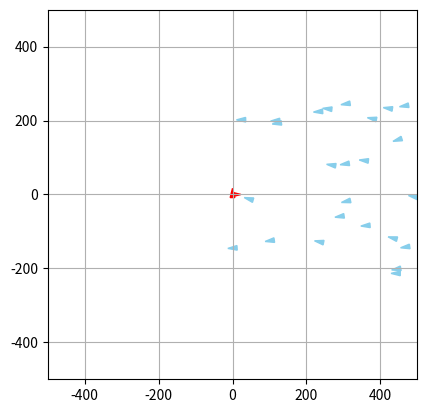

Python code for this plot:
import numpy as np
import matplotlib.pyplot as plt
from matplotlib.patches import Polygon
from matplotlib.animation import FuncAnimation
import random as rng

class Simulation :
    
    def __init__(self, liste_de_poissons, liste_de_predateurs, N, dt, alpha_cohesion, alpha_separation, alpha_alignement, a_rng, rayon_cohesion, rayon_separation, rayon_alignement, rayon_predation, rayon_proies):
        self.liste_de_poissons = liste_de_poissons
        self.liste_de_predateurs = liste_de_predateurs
        self.N = N
        self.dt = dt
        
        self.alpha_cohesion = alpha_cohesion
        self.alpha_separation = alpha_separation
        self.alpha_alignement = alpha_alignement
        self.a_rng = a_rng
        self.rayon_cohesion = rayon_cohesion
        self.rayon_separation = rayon_separation
        self.rayon_alignement = rayon_alignement
        self.rayon_predation = rayon_predation
        self.rayon_proies = rayon_proies
        
        self.initialiser_matrices_boids()
        
    def initialiser_matrices_boids(self):
        """
        Cree la matrice des poissons
        """
        for poisson in self.liste_de_poissons:
            poisson.ajouter_simulation(self)
        for predateur in self.liste_de_predateurs:
            predateur.ajouter_simulation(self)
        
    def voisin_le_plus_proche(self, p, i): 			
        """
        Renvoie le boid le plus proche
        Args:
            i: indice temporel concerné de la matrice positions
            p: indice du poisson concerné dans liste_de_poissons

        Returns:
            poisson_voisin : le poisson le plus proche 
        """
        poisson_1 = self.liste_de_poissons[p]		
        poisson_voisin = None
        distance_min = np.inf
        for n in range(len(self.liste_de_poissons)):
            if n != p :
                poisson_2 = self.liste_de_poissons[n]
                if poisson_2.vivant[i] == True:
                    distance = poisson_1.distance(poisson_2, i)
                    if distance < distance_min :
                        distance_min = distance
                        poisson_voisin = poisson_2
        return poisson_voisin
                    
    def centre_masse_voisins(self, poisson, i):
        """
        Renvoie le centre de masse des poissons
        Args:
            poisson : objet poisson duquel on calcule le centre de masse des voisins
            i: indice temporel concerné de la matrice positions

        Returns:
            point_centre : les coordonnees du centre de masse des poissons
        """
        liste_voisins = poisson.poissons_dans_rayon_cohesion
        point_centre = np.zeros((2))
        nb_voisins = len(liste_voisins)
        if nb_voisins != 0:
            for voisin in liste_voisins :
                point_centre += voisin.positions[i]
            point_centre = point_centre / nb_voisins
            return 1, point_centre
        else:
            return None, point_centre
        
    def vitesse_voisins(self, poisson, i): # i est l'indice temporel concerné de la matrice positions
        """
        Renvoie la vitesse du banc de poissons
        Args:
            i: indice temporel concerné de la matrice positions

        Returns:
            vitesse_moy : les coordonnées du vecteur vitesse du banc de poissons
        """
        vitesse_moy = np.zeros((2))
        liste_voisins = poisson.poissons_dans_rayon_alignement
        nb_voisins = len(liste_voisins)

        if nb_voisins != 0:
            for voisin in liste_voisins :
                vitesse_moy += voisin.vitesses[i]
            vitesse_moy = vitesse_moy / nb_voisins
            return 1, vitesse_moy
        else:
            
            return None, vitesse_moy

    def mise_a_jour_liste_poissons(self, poisson, i, p, angle_de_vision = 150):

        poisson.poissons_dans_rayon_cohesion   = []
        poisson.poissons_dans_rayon_alignement = []
        poisson.poissons_dans_rayon_separation = []
        poisson.predateur_dans_vision = []

        cos_angle_vision = np.cos(np.deg2rad(angle_de_vision))

        for i_poisson in range (0, len(self.liste_de_poissons)):
            if i_poisson != p :
                voisin = self.liste_de_poissons[i_poisson]
                if voisin.vivant[i] == True:                   
                    distance_poisson_voisin_i = poisson.distance(voisin, i)
    
                
                    if distance_poisson_voisin_i < max(self.rayon_alignement, self.rayon_cohesion, self.rayon_separation):
                        vecteur_vitesse = poisson.vitesses[i, :]
                        vecteur_poisson_voisin = voisin.positions[i, :] - poisson.positions[i, :]
                        norme_vitesse = np.linalg.norm(vecteur_vitesse)
                
                        cos_angle = np.dot(vecteur_poisson_voisin, vecteur_vitesse) / (norme_vitesse *distance_poisson_voisin_i)
                        
                        if cos_angle > cos_angle_vision :
    
                            if distance_poisson_voisin_i < self.rayon_alignement:
    
                                poisson.poissons_dans_rayon_alignement.append(voisin)
                            if distance_poisson_voisin_i < self.rayon_cohesion:
    
                                poisson.poissons_dans_rayon_cohesion.append(voisin)
                            if distance_poisson_voisin_i < self.rayon_separation:
    
                                poisson.poissons_dans_rayon_separation.append(voisin)
            
        for predateur in self.liste_de_predateurs:
            distance_predateur = poisson.distance(predateur, i)
            
            if distance_predateur < self.rayon_predation : 
                vecteur_vitesse = poisson.vitesses[i, :]
                vecteur_predateur = predateur.positions[i, :] - poisson.positions[i, :]
                norme_vitesse = np.linalg.norm(vecteur_vitesse)
                cos_angle = np.dot(vecteur_predateur, vecteur_vitesse) / (norme_vitesse *distance_predateur)
                
                if cos_angle > cos_angle_vision :
                    poisson.predateur_dans_vision.append(predateur)
      
    def mise_a_jour_liste_predateurs(self, predateur, i, p, angle_de_vision = 160):
        predateur.poisson_le_plus_proche = None
        predateur.predateur_dans_rayon_separation = []
                
        cos_angle_vision = np.cos(np.deg2rad(angle_de_vision))
        
        chasse = False
        liste_proies_en_visu = []
        liste_distance_proies = []
        
        for i_predateur in range(0, len(self.liste_de_predateurs)):
            if i_predateur != p :
                voisin = self.liste_de_predateurs[i_predateur]
                distance_voisin = predateur.distance(voisin, i)
                
                if distance_voisin < (1.5*self.rayon_separation) : 
                    vecteur_vitesse = predateur.vitesses[i, :]
                    vecteur_voisin = voisin.positions[i, :] - predateur.positions[i, :]
                    norme_vitesse = np.linalg.norm(vecteur_vitesse)
                    cos_angle = np.dot(vecteur_voisin, vecteur_vitesse) / (norme_vitesse *distance_voisin)
                    
                    if cos_angle > cos_angle_vision : 
                        predateur.predateur_dans_rayon_separation.append(voisin)
        
        for proie in self.liste_de_poissons : 
            distance_proie = predateur.distance(proie, i)
            if proie.vivant[i] == True :
                if distance_proie < self.rayon_proies :
                    vecteur_vitesse = predateur.vitesses[i, :]
                    vecteur_proie = proie.positions[i, :] - predateur.positions[i, :]
                    norme_vitesse = np.linalg.norm(vecteur_vitesse)
                    cos_angle = np.dot(vecteur_proie, vecteur_vitesse) / (norme_vitesse *distance_proie)
                    
                    if cos_angle > cos_angle_vision :
                        if chasse != True:
                            if distance_proie < 25 : 
                                chasse == True
                            liste_proies_en_visu.append(proie)
                            liste_distance_proies.append(distance_proie)
    
        if np.size(liste_distance_proies) > 0:
            minimum = liste_distance_proies[0]
            indice_min = 0 
            for i in range(1,len(liste_distance_proies)):
                if liste_distance_proies[i]<minimum:
                    minimum = liste_distance_proies[i]
                    indice_min = i
            predateur.poisson_le_plus_proche = liste_proies_en_visu[indice_min]
                    

    def composante_acceleration_separation(self, poisson, i):
        res = np.zeros((2))
        liste_voisins = poisson.poissons_dans_rayon_separation
        compteur = len(liste_voisins)

        if compteur == 0:
            return res
        else:
            for voisin in liste_voisins:
                position_voisin = voisin.positions[i, :] 
                position_poisson = poisson.positions[i, :]
                distance_poisson_voisin = poisson.distance(voisin, i)
                res = res + self.alpha_separation * (position_poisson - position_voisin) / distance_poisson_voisin**2
            return res/compteur
        
    def composante_acceleration_cohesion(self, poisson, i):
        res = np.zeros((2))
        valeur, centre_masse_voisins = self.centre_masse_voisins(poisson, i)   ## centre de masse des voisins dans le rayon de vision de cohesion du poisson

        if valeur == None:
            return res
        else:
            res = self.alpha_cohesion * (centre_masse_voisins - poisson.positions[i, :])
            return res
        
    def composante_acceleration_alignement(self, poisson, i):
        res = np.zeros((2))
        valeur, vitesse_voisins = self.vitesse_voisins(poisson, i)   ## vecteur vitesse des voisins

        if valeur == None:
            return res
        else:
            res = self.alpha_alignement * ( vitesse_voisins - poisson.vitesses[i, :])
            return res
        
    def composante_acceleration_predation(self, poisson,i):
        res = np.zeros(2)
        liste_predateurs_vus = poisson.predateur_dans_vision
        compteur = len(liste_predateurs_vus)
        if compteur == 0:
            return res
        else:
            for predateur in liste_predateurs_vus:
                position_predateur = predateur.positions[i, :] 
                position_poisson = poisson.positions[i, :]
                distance_poisson_predateur = poisson.distance(predateur, i)
                res = res + 40*self.alpha_separation *(position_poisson - position_predateur)/distance_poisson_predateur**2
        return res/compteur
            
    def composante_acceleration_proie(self, predateur,i):
        res = np.zeros(2)
        boost = 0
        proie =predateur.poisson_le_plus_proche
        if proie != None:
            position_predateur = predateur.positions[i, :]
            position_proie = proie.positions[i, :]
            distance_poisson_predateur = predateur.distance(proie, i)
            if distance_poisson_predateur < predateur.distance_chasse:
                boost = 150
            vecteur_direction = position_proie - position_predateur
            vec_dir =vecteur_direction/np.linalg.norm(vecteur_direction)
            res = 150*self.alpha_alignement * vec_dir + boost *vec_dir
        return res
    
    def composante_acceleration_separation_predateurs(self, predateur, i):
        res = np.zeros((2))
        liste_voisins = predateur.predateur_dans_rayon_separation
        compteur = len(liste_voisins)
        if compteur == 0:
            return res
        else:
            for voisin in liste_voisins:
                position_voisin = voisin.positions[i, :] 
                position_predateur = predateur.positions[i, :]
                distance_predateur_voisin = predateur.distance(voisin, i)
                res = res + 15*self.alpha_separation * (position_predateur - position_voisin) / distance_predateur_voisin**2
            return res/compteur
        
    def test_manger(self, i):
        """
        Regarde si un poisson et un prédateur sont superposés et si c'est le cas, supprime le poisson
        Entrée :
            i : l'indice temporel de la simulation
        """
        for predateur in self.liste_de_predateurs:
            if len(self.liste_de_poissons) != 0:
                for poisson in self.liste_de_poissons:
                    if poisson.vivant[i] == True :
                        if abs(predateur.distance(poisson,i)) < 5:
                            print("je mange")
                            poisson.vivant[i] = False
                         
    
    
    def calcul_parametre_ordre(self, indice):
        """
        Calcul la valeur du paramètre d'ordre
        Args:
            indice : l'indice temporel de la simulation
        Returns:
            parametre_ordre_simulation : le parametre d'ordre de la simulation à un temps donné

        """
        
        vitesse_totale = np.array([0.,0.])
        vitesse_moyenne = 0
        for element in self.liste_de_poissons: 
            if element.vivant[indice] == True:
                vitesse_totale += np.array(element.vitesses[indice])
                vitesse_moyenne += np.linalg.norm(element.vitesses[indice])
                parametre_ordre_simulation = np.linalg.norm(vitesse_totale)/vitesse_moyenne
        return parametre_ordre_simulation
    
    def moyennage_parametre_ordre(self, indice, niter):
        sum = 0
        for i in range(indice, indice+niter):
            sum += self.calcul_parametre_ordre(i)
        return sum/niter

    def calcul_tableaux(self):
        for i in range(0, self.N):
 
            for p in range(0, len(self.liste_de_poissons)):
                poisson = self.liste_de_poissons[p]
                
                if poisson.vivant[i] == True:
                    self.mise_a_jour_liste_poissons(poisson, i, p)
                    
    
                    a_cohesion = self.composante_acceleration_cohesion(poisson, i)
    
                    a_separation = self.composante_acceleration_separation(poisson, i)
    
                    a_alignement = self.composante_acceleration_alignement(poisson, i)
                    
                    a_predation = self.composante_acceleration_predation(poisson, i)
                    
                    n1_rand = (rng.random() - 0.4) * self.a_rng   ## le vecteur vitesse aleatoire comprend des valeurs allant de -0,4 x a_rng à 0,6 x a_rng
                    n2_rand = (rng.random()*2 - 1) * 3            ## angle de rotation aléatoire de la vitesse aléatoire par rapoort à celle d'avant
    
                    matrice_rotation = np.array([
                    [np.cos(n2_rand), -np.sin(n2_rand)],
                    [np.sin(n2_rand),  np.cos(n2_rand)]
                    ])
    
                    poisson.accelerations[i+1, :] = a_cohesion + a_separation + a_alignement + a_predation
    
    
                    
                    ## Calcul du vecteur vitesse au rang n+1
                    vecteur_vitesse = poisson.vitesses[i, :] + self.dt * poisson.accelerations[i+1, :] + n1_rand*(matrice_rotation @ (poisson.vitesses[i, :])/np.linalg.norm(poisson.vitesses[i, :]))
    
                    ## Ajustement du vecteur vitesse pour avoir une vitesse inférieur à v_max
                    norme_vitesse = np.linalg.norm(vecteur_vitesse)
                    if norme_vitesse > poisson.v_max :
                        poisson.vitesses[i+1, :] = (vecteur_vitesse * poisson.v_max) / norme_vitesse
                    else:
                        poisson.vitesses[i+1, :] = vecteur_vitesse
    
                    ## Calcul du vecteur position au rang n+1
                    poisson.positions[i+1, :] = poisson.positions[i, :] + self.dt * poisson.vitesses[i+1, :]
                else :
                    poisson.positions[i+1, :] = poisson.positions[i, :]
                
            
       
            for p in range(0, len(self.liste_de_predateurs)):
                predateur = self.liste_de_predateurs[p]
            
                self.mise_a_jour_liste_predateurs(predateur, i, p)
            
                a_proies = self.composante_acceleration_proie(predateur, i)
                a_separation_predateurs = self.composante_acceleration_separation_predateurs(predateur, i)
    
        
                n1_rand = (rng.random() - 0.4) * self.a_rng   ## le vecteur vitesse aleatoire comprend des valeurs allant de -0,4 x a_rng à 0,6 x a_rng
                n2_rand = (rng.random()*2 - 1) * 3            ## angle de rotation aléatoire de la vitesse aléatoire par rapoort à celle d'avant

                matrice_rotation = np.array([
                    [np.cos(n2_rand), -np.sin(n2_rand)],
                    [np.sin(n2_rand),  np.cos(n2_rand)]
                    ])

                predateur.accelerations[i+1, :] = a_proies + a_separation_predateurs


            
                ## Calcul du vecteur vitesse au rang n+1
                vecteur_vitesse = predateur.vitesses[i, :] + self.dt * predateur.accelerations[i+1, :] + n1_rand*(matrice_rotation @ (predateur.vitesses[i, :])/np.linalg.norm(predateur.vitesses[i, :]))
                    
                ## Ajustement du vecteur vitesse pour avoir une vitesse inférieur à v_max
                norme_vitesse = np.linalg.norm(vecteur_vitesse)
                if norme_vitesse > predateur.v_max :
                    predateur.vitesses[i+1, :] = (vecteur_vitesse * predateur.v_max) / norme_vitesse
                else:
                    predateur.vitesses[i+1, :] = vecteur_vitesse

                ## Calcul du vecteur position au rang n+1
                predateur.positions[i+1, :] = predateur.positions[i, :] + self.dt * predateur.vitesses[i+1, :]
            
            self.test_manger(i)
            poisson.vivant[i+1] = poisson.vivant[i]
        print(self.liste_de_poissons[0].vivant)
                
   

class GUI:
    def __init__(self, simulation, vitesse_lecture = 1.0, coord_lim = 300, suivi = True):
        self.simulation = simulation
        
        self.coord_lim = coord_lim #utile pour update_suivi(frame)
        self.fig, self.ax = plt.subplots()
        self.ax.set_xlim(-coord_lim, coord_lim)
        self.ax.set_ylim(-coord_lim, coord_lim)
        self.ax.set_aspect('equal')

        self.triangles = []
        self.init_triangles()

        if suivi == True:
            self.ax.grid()
            self.ani = FuncAnimation(self.fig, self.update_suivi, frames=np.arange(0,self.simulation.N-1,1), interval=self.simulation.dt*1000/vitesse_lecture, blit=False)
        else:
            self.ani = FuncAnimation(self.fig, self.update_non_suivi, frames=np.arange(0,self.simulation.N-1,1), interval=self.simulation.dt*1000/vitesse_lecture, blit=True) 
        plt.show()
    
    def init_triangles(self):
        """
        Cree les triangles des boids
        
    """
        for poisson in self.simulation.liste_de_poissons:
            pos, vit = poisson.position_initiale, poisson.vitesse_initiale
            coords = self.coords_triangle(pos, vit)
            triangle = Polygon(coords, closed=True, color='skyblue')
            self.ax.add_patch(triangle)
            self.triangles.append(triangle)
        for predateur in self.simulation.liste_de_predateurs:
            pos, vit = predateur.position_initiale, predateur.vitesse_initiale
            coords = self.coords_triangle(pos, vit)
            triangle = Polygon(coords, closed=True, color='red')
            self.ax.add_patch(triangle)
            self.triangles.append(triangle)
    
    def update_suivi(self,frame):
        """
        Met  à jour les triangles des boids
    Args:
        frame : frame actuelle de l'animation'

    Returns:
        self.triangles : les coordonnées des triangles représentant les boids
    """
        for i in range(len(self.simulation.liste_de_poissons)):
            pos,vit = self.simulation.liste_de_poissons[i].positions[frame], self.simulation.liste_de_poissons[i].vitesses[frame]
            new_coords = self.coords_triangle(pos, vit)
            self.triangles[i].set_xy(new_coords)
        for j in range(len(self.simulation.liste_de_predateurs)):
            pos,vit = self.simulation.liste_de_predateurs[j].positions[frame], self.simulation.liste_de_predateurs[j].vitesses[frame]
            new_coords = self.coords_triangle(pos, vit)
            self.triangles[j+len(self.simulation.liste_de_poissons)].set_xy(new_coords)
        if len(self.simulation.liste_de_predateurs) != 0:
            self.ax.set_xlim(-self.coord_lim+self.simulation.liste_de_predateurs[0].positions[frame][0], self.coord_lim+self.simulation.liste_de_predateurs[0].positions[frame][0])
            self.ax.set_ylim(-self.coord_lim+self.simulation.liste_de_predateurs[0].positions[frame][1], self.coord_lim+self.simulation.liste_de_predateurs[0].positions[frame][1])
        else : 
            self.ax.set_xlim(-self.coord_lim+self.simulation.liste_de_poissons[0].positions[frame][0], self.coord_lim+self.simulation.liste_de_poissons[0].positions[frame][0])
            self.ax.set_ylim(-self.coord_lim+self.simulation.liste_de_poissons[0].positions[frame][1], self.coord_lim+self.simulation.liste_de_poissons[0].positions[frame][1])
        return self.triangles
    
    def update_non_suivi(self,frame):
        """
        Met  à jour les triangles des boids
    Args:
        frame : frame actuelle de l'animation'

    Returns:
        self.triangles : les coordonnées des triangles représentant les boids
    """
        for i in range(len(self.simulation.liste_de_poissons)):
            pos,vit = self.simulation.liste_de_poissons[i].positions[frame], self.simulation.liste_de_poissons[i].vitesses[frame]
            new_coords = self.coords_triangle(pos, vit)
            self.triangles[i].set_xy(new_coords)
        for j in range(len(self.simulation.liste_de_predateurs)):
            pos,vit = self.simulation.liste_de_predateurs[j].positions[frame], self.simulation.liste_de_predateurs[j].vitesses[frame]
            new_coords = self.coords_triangle(pos, vit)
            self.triangles[j+len(self.simulation.liste_de_poissons)].set_xy(new_coords)
        return self.triangles
    
    
    def coords_triangle(self,pos,vit,size=0.5):
        """
        Calcule les coordonnées du triangle représentant le boid et l'aligne avec sa vitesse'
    Args:
        pos (tuple): tuple contenant x,y les coordonnées du boid
        vit (tuple): tuple contenant vx,vy correspondant au vecteur vitesse du boid
        size (float, optional): facteur de taille du boid

    Returns:
        triangle : coordonnées des faces d'un triangle représentant le boid
    """
        x, y = pos
        xvit, yvit = vit
        hauteur_tetraedre = 50*size             #hauteur du tetraedre
        Largeur_base = 1/2*hauteur_tetraedre      #largeur d'un coté de la base

        #si vitesse nulle attention à ne pas diviser par une norme nulle -> direction par défaut = (1,0,0)
        if xvit==0 and yvit==0 : 
            xvit = 1
            yvit = 0
        norme_vit = np.sqrt(xvit**2+yvit**2)

        #on cherche un vecteur orthonormale avec la direction du boid:
        xa, ya = xvit/norme_vit, yvit/norme_vit                  #selon la direction/vitesse
        xb, yb = -ya, xa                                         #vecteur orthogonal choisi arbitrairement

        
        #on calcule les points limites de la base et celui de l'apex du tetraedre: 
        pointe_haut = [x + 2/3*hauteur_tetraedre*xa,y+2/3*hauteur_tetraedre*ya ]
        pointe_gauche = [x - 1/3*hauteur_tetraedre*xa -Largeur_base/2*xb,y- 1/3*hauteur_tetraedre*ya - Largeur_base/2*yb]
        pointe_droite = [x - 1/3*hauteur_tetraedre*xa +Largeur_base/2*xb,y- 1/3*hauteur_tetraedre*ya + Largeur_base/2*yb]
        

        #on renseigne les faces du tetraedre
        triangle =[pointe_haut, pointe_gauche, pointe_droite]
        
        return triangle

class Boid :
    
    def __init__(self, position_initiale, vitesse_initiale):
        self.position_initiale = position_initiale
        self.vitesse_initiale = vitesse_initiale
        
    def ajouter_simulation(self, simulation):
        self.simulation = simulation
        self.initialisation_matrices()
        
    def initialisation_matrices(self):
        self.positions = np.zeros((self.simulation.N+1, 2))
        self.vitesses = np.zeros((self.simulation.N+1, 2))
        self.accelerations = np.zeros((self.simulation.N+1, 2))

        self.positions[0] = self.position_initiale
        self.vitesses[0] = self.vitesse_initiale

    def __str__(self):
        text = "Positions :\n" + str(self.positions) + "\nVitesses :\n" + str(self.vitesses) + "\nAccelerations :\n" + str(self.accelerations)
        return text

    def distance(self, boid, i): 	#distance avec un boid à l'indice i
        diff_position = self.positions[i] - boid.positions[i]
        norme = np.linalg.norm(diff_position)
        return norme


class Poisson(Boid):
    
    def __init__(self, position_initiale, vitesse_initiale, v_max, N):
        super().__init__(position_initiale, vitesse_initiale)
        self.v_max = v_max
        self.vivant = np.zeros(N+1)
        self.vivant[0] = True
    
    def initialisation_matrices(self):
        super().initialisation_matrices()
        self.poissons_dans_rayon_cohesion   = []
        self.poissons_dans_rayon_separation = []
        self.poissons_dans_rayon_alignement = []
        self.predateur_dans_vision = []
        
        
class Predateur(Boid):
    
    def __init__(self, position_initiale, vitesse_initiale, v_max, distance_chasse=25.0):
        super().__init__(position_initiale, vitesse_initiale)
        self.v_max = v_max
        self.distance_chasse = distance_chasse
    
    
    def initialisation_matrices(self):
        super().initialisation_matrices()
        self.poisson_le_plus_proche = []
        self.predateur_dans_rayon_separation = []
        
    



def test_1():
    distance_seuil = 100; alpha_cohesion = 1; alpha_separation = 1; alpha_alignement = 1; a_rng = 0.2
    
    poisson1 = Poisson([-1, -2], [0, 0], 20)
    poisson2 = Poisson([2, 2], [5, 0], 20)
    poisson3 = Poisson([0, 0], [1, -3], 20)
    
    la_simu = Simulation([poisson1, poisson2, poisson3], [], 5, 0.1, distance_seuil, alpha_cohesion, alpha_separation, alpha_alignement, a_rng)
    
    print(poisson1)
    print()
    print(poisson2)
    print()
    
    distance = poisson1.distance(poisson2, 0)
    print(distance)
    print()
    
    poisson_voisin = la_simu.voisin_le_plus_proche(0, 0)
    print(poisson_voisin)
    print()
    
    centre = la_simu.centre_masse_poissons(0)
    print(centre)
    v_moy = la_simu.vitesse_banc_poissons(0)
    print(v_moy)
    print("\n")

def test_2():
    distance_seuil = 100; alpha_cohesion = 10; alpha_separation = 1000; alpha_alignement = 10; a_rng = 80
    r_cohesion = 400; r_separation = 60; r_alignement = 10
    #r_cohesion = 0; r_separation = 0; r_alignement = 0
    N = 5000
    poisson4 = Poisson([-100, -100], [100, 100], 500)
    poisson5 = Poisson([100, 100], [-100, -100], 500)
    

    
    nouvelle_simu = Simulation([poisson4, poisson5], [], N, 0.01, distance_seuil, alpha_cohesion, alpha_separation, alpha_alignement, a_rng, r_cohesion, r_separation, r_alignement)
    nouvelle_simu.calcul_tableaux()
    
    fenetre = GUI(nouvelle_simu, vitesse_lecture = 1.0)

def test_3():
    distance_seuil = 100; alpha_cohesion = 20; alpha_separation = 10000; alpha_alignement = 10; a_rng = 60
    r_cohesion = 400; r_separation = 60; r_alignement = 5; r_predation = 600; r_proies = 700; 
    N = 500
    predateur = Predateur([0,0], [0,15], 600)
    predateur2 = Predateur([6,0], [15,0], 600)
    poissons = generate_poissons(N)
    nouvelle_simu = Simulation(poissons, [predateur,predateur2], N, 0.01, alpha_cohesion, alpha_separation, alpha_alignement, a_rng, r_cohesion, r_separation, r_alignement, r_predation, r_proies)
    nouvelle_simu.calcul_tableaux()
    fenetre = GUI(nouvelle_simu,1,500)
    print(f"le parametre d'ordre à 2 secondes est de {nouvelle_simu.moyennage_parametre_ordre(int(2.0/nouvelle_simu.dt),200)}")

def generate_poissons(N):
    return [Poisson([rng.random()*500, rng.random()*500-250],
                    [rng.random()*100-250, rng.random()*100-50],
                    500,N)
            for _ in range(25)]
    
def copier_poissons(liste_poissons):
    return [Poisson(poisson.position_initiale,poisson.vitesse_initiale,poisson.v_max) for poisson in liste_poissons]

def meshgrid():
    distance_seuil = 100; alpha_separation = 10000; a_rng = 60
    r_cohesion = 400; r_separation = 60; r_alignement = 5
    N = 500
    poissons = generate_poissons()
    
    alpha_cohesion = np.arange(0,1001,200)
    alpha_alignement = np.arange(0,51,10)
    
    X, Y = np.meshgrid(alpha_cohesion, alpha_alignement)
    
    Z = np.zeros((6,6),dtype=float)
    for i in range(6):
        for j in range(6):
            liste = copier_poissons(poissons)
            sim = Simulation(liste, [], N, 0.01, distance_seuil, alpha_cohesion[i], alpha_separation, alpha_alignement[j], a_rng, r_cohesion, r_separation, r_alignement)
            sim.calcul_tableaux()
            print('/',end='')
            Z[i,j] = sim.moyennage_parametre_ordre(400,100)
        print('   ',end='')
    # Affichage avec imshow
    plt.imshow(Z, extent=(alpha_cohesion.min(), alpha_cohesion.max(), alpha_alignement.min(), alpha_alignement.max()), origin='lower', cmap='viridis', aspect='auto')
    plt.colorbar(label="paramètre d'ordre")
    plt.xlabel('alpha_cohesion')
    plt.ylabel('alpha_alignement')
    plt.title("Carte de paramètre d'ordre")
    plt.show()

def recherche_alignement():
    distance_seuil = 100; alpha_cohesion = 3; alpha_separation = 10000; a_rng = 60
    r_cohesion = 500; r_separation = 60; r_alignement = 5
    N = 3000
    poissons = []
    for i in range(20):
        a = rng.random()*500
        b = rng.random()*500-250
        c = rng.random()*100-250
        d = rng.random()*100-50
        poissons.append(Poisson([a,b],[c,d],500))
    for alpha_alignement in range(0, 10, 1):
        nouvelle_simu = Simulation(poissons, [], N, 0.01, distance_seuil, alpha_cohesion, alpha_separation, alpha_alignement, a_rng, r_cohesion, r_separation, r_alignement, temps_calcul_ordre=20.0)
        nouvelle_simu.calcul_tableaux()

        print(f"le parametre d'ordre est de {nouvelle_simu.parametre_ordre}")

test_3()
